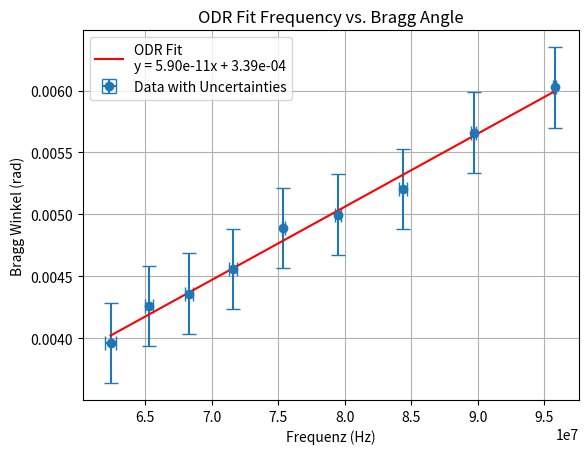

Reproduce this figure in Python.
# Imports

import numpy as np
import matplotlib.pyplot as plt
from scipy import stats
from scipy import odr

# Given constants
n = 2.2
wavelength = 532e-9  # in meters
L = 0.02  # in meters
V = 4260  # in m/s


# Define the function for Q as a function of F
def Q(F):
    return (2 * np.pi * wavelength * L * F**2) / (n**2 * V**2)


# Generate a range of frequencies
F_values = np.linspace(6e7, 1e8, 1000)  # from 1 kHz to 1 mHz

# Calculate Q for each frequency
Q_values = Q(F_values)


def theta(F):
    return 0.5 * wavelength * F / V

def get_braggangle(distances):
    return 0.5* np.arctan(distances/1.2614)

def get_bragg_angle_errors(dot_distances, dot_distance_errors):
    hypotenuse = 1.2614

    # Do a real error calculation / assumption here...
    hypotenuse_error =  np.sqrt(0.025**2 + 0.41**2)

    dt_dg = (dot_distance_errors / hypotenuse) ** 2
    dt_da = (dot_distances * hypotenuse_error / (hypotenuse ** 2)) ** 2

    bragg_angle_errors = np.sqrt(dt_dg + dt_da)

    return bragg_angle_errors

# F = np.array([75.4, 79.4, 84.4]) *1e6 testvalues
def delta_theta(x, delta_x):   ##with tan
    L = 1.2614
    delta_L = 0.4e-3
    return np.sqrt((L * delta_x / (x**2 + L**2))**2 + (x * delta_L / (L**2 + x**2))**2)


# distances = np.array([9.75/2, 10.35/2, 11.25/2]) * 1e-3
# distances_2 = distances + 1.25e-3
# distances_3 = np.array([15.75, 14.25, 13.25])*5e-4

def theta_V(fs, distances):
    theta = distances / 1.2614

    return wavelength * fs / ( np.sin(theta))


#hypotenuse_error = np.sqrt(0.025**2 + 0.41**2)


#theta_values = theta(F_values) *180/np.pi

# Plotting


f_werte = np.array([95.8, 89.7, 84.4, 79.5, 75.4, 71.6, 68.3, 65.3, 62.4]) *1e6
f_unsicher = np.array([0.1, 0.2, 0.3, 0.2, 0.1, 0.3, 0.3, 0.3, 0.4]) *1e6
f_error = f_werte * 1e-6
distances_3_2 = np.array([15.20, 14.28, 13.13, 12.61, 12.34, 11.5, 11, 10.75, 10]) * 1e-3
theta_b = get_braggangle(distances_3_2)
theta_b_unsicher = delta_theta(distances_3_2, 0.82e-3)*0.5

print(theta_b_unsicher)


## ODR-Modell definieren
def linear_func(p, x):
    return p[0] * x + p[1]

# ODR einrichten
linear_model = odr.Model(linear_func)
data = odr.RealData(f_werte, theta_b, sx=f_unsicher, sy=theta_b_unsicher)
odr_instance = odr.ODR(data, linear_model, beta0=[1e-16, 1e-8])

# ODR ausführen
output = odr_instance.run()
slope, intercept = output.beta
slope_err, intercept_err = output.sd_beta

# Berechnung der vorhergesagten y-Werte
theta_pred = slope * f_werte + intercept

# Plotten der Daten und der ODR-Fit-Linie
plt.errorbar(f_werte, theta_b, yerr=theta_b_unsicher, xerr=f_unsicher, fmt='o', label='Data with Uncertainties', capsize=5)
plt.plot(f_werte, theta_pred, 'r-', label=f'ODR Fit\ny = {slope:.2e}x + {intercept:.2e}')
plt.xlabel('Frequenz (Hz)')
plt.ylabel('Bragg Winkel (rad)')
plt.title('ODR Fit Frequency vs. Bragg Angle')
plt.legend()
plt.grid(True)
plt.savefig('Bragg_abgle_vs_frequency.png', dpi=200)

plt.show()

#plt.savefig('Bragg_abgle_vs_frequency.png', dpi=200)






# velocity
def velocity_steigung(slope):
    n = 2.3
    return wavelength/ (n*slope)
def velocity_steigung_err(slope, slope_err):
    n= 2.3
    dw = 0.5e-9
    dv_dw = 1/(slope*n)
    dv_ds = wavelength / (slope**2 * n)
    return np.sqrt( (dv_dw * dw)**2 + (dv_ds*slope_err)**2)

print(delta_theta(distances_3_2, 0.8e-3), velocity_steigung_err(slope, slope_err))

def velocity_error(_lambda, delta_lambda, frequency, delta_frequency, bragg_angle
, delta_bragg_angle):
    dv_dl = frequency * delta_lambda / (2 * np.sin(bragg_angle))
    dv_df = _lambda * delta_frequency /2* np.sin(bragg_angle)
    dv_dt = _lambda * frequency * delta_bragg_angle / (2 * bragg_angle ** 2)
    errors = np.sqrt(dv_dl ** 2 + dv_df ** 2 + dv_dt ** 2)

    return errors

v_errors = velocity_error(wavelength,0.05e-9,f_werte,f_unsicher,theta_b, theta_b_unsicher)
v_values = theta_V(f_werte, distances_3_2)
weights = 1/(v_errors**2)
v_mean = np.sum(v_values*weights)/np.sum(weights)
v_mean_errors = np.sqrt(1/np.sum(1/v_errors**2))


print(v_values, v_errors)
print(theta_b_unsicher)
print(v_mean, v_mean_errors)

